Dataset: new_dataset (GitHub, jgurien03/grailed-bot). Classes: accessories, bottoms, dresses, outerwear, shoes, skirts, tops.

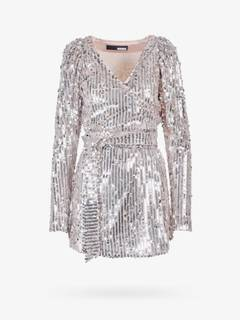
Label: dresses

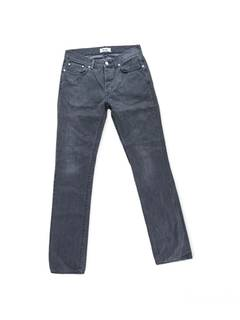
Label: bottoms

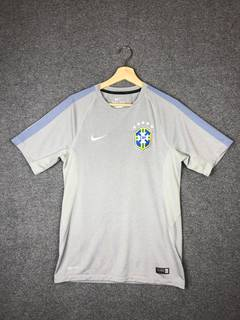
Label: tops

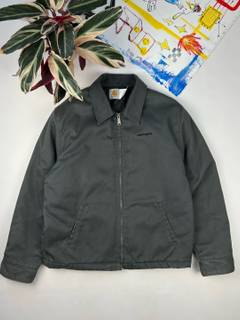
Label: outerwear

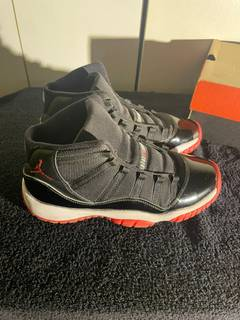
Label: shoes

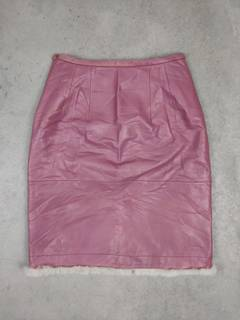
Label: skirts
